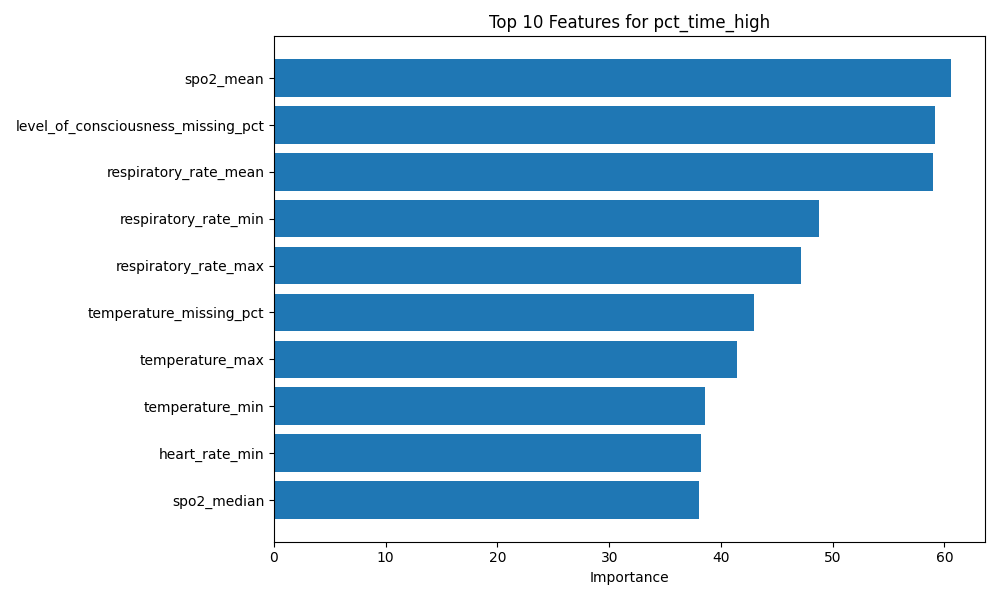

The data file committed next to this chart (first rows):
feature, importance
spo2_mean, 60.6
level_of_consciousness_missing_pct, 59.2
respiratory_rate_mean, 59.0
respiratory_rate_min, 48.8
respiratory_rate_max, 47.2
temperature_missing_pct, 43.0
temperature_max, 41.4
temperature_min, 38.6
heart_rate_min, 38.2
spo2_median, 38.0
temperature_median, 38.0
temperature_mean, 34.2
supplemental_o2_mean, 34.0
heart_rate_max, 33.2
spo2_min, 32.4
heart_rate_median, 30.2
heart_rate_mean, 30.2
level_of_consciousness_mean, 29.2
systolic_bp_max, 28.4
respiratory_rate_missing_pct, 28.0
spo2_missing_pct, 26.2
respiratory_rate_median, 26.0
systolic_bp_missing_pct, 24.8
heart_rate_missing_pct, 19.2
systolic_bp_min, 17.8
systolic_bp_mean, 12.6
systolic_bp_median, 10.2
spo2_max, 9.6
supplemental_o2_max, 5.2
level_of_consciousness_min, 3.8
level_of_consciousness_median, 3.6
supplemental_o2_missing_pct, 0.0
supplemental_o2_median, 0.0
co2_retainer_max, 0.0
supplemental_o2_min, 0.0
co2_retainer_min, 0.0
co2_retainer_mean, 0.0
co2_retainer_median, 0.0
level_of_consciousness_max, 0.0
co2_retainer_missing_pct, 0.0
